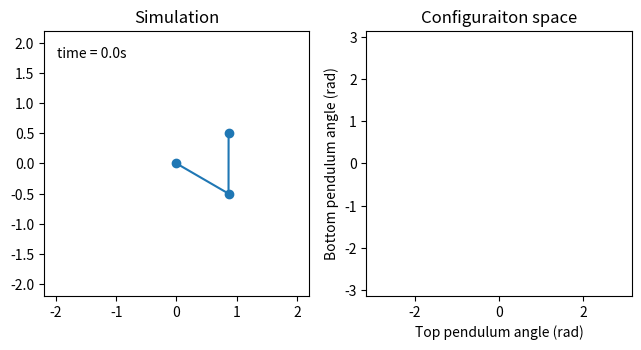

Write the Python code that produced this figure.
import matplotlib.pyplot as plt
from matplotlib.animation import FuncAnimation
import numpy as np

# Define constants
h = 0.01 # Step size
m1 = 1.; m2 = 1.
L1 = 1.; L2 = 1.; g = 9.81
Lt = L1 + L2 + 0.2
phi1 = np.pi/3; phi2 = np.pi; w1 = 0; w2 = 0

# Define state array with initial conditions 
y = np.array([phi1, phi2, w1, w2])

def f(y):
    """Derivatives of each component of y"""
    s = np.sin(y[0]-y[1]); c = np.cos(y[0]-y[1])
    tm = m1 + m2; denom = L1*(2*m1+m2-m2*np.cos(2*(y[0]-y[1])))
    f2 = (-g*(2*m1+m2)*np.sin(y[0]) - m2*g*np.sin(y[0]-2*y[1])-2*s*m2*(y[3]**2*L2+y[2]**2*L1*c))/denom
    f3 = (2*s*(y[2]**2*L1*tm+g*tm*np.cos(y[0])+y[3]**2*L2*m2*c))/denom
    return np.array([y[2],y[3],f2,f3])

def rk4(y):
    """ODE solver using the rk4 method"""
    k1 = h*f(y)
    k2 = h*f(y+k1/2.)
    k3 = h*f(y+k2/2.)
    k4 = h*f(y+k3)
    y = y + (k1 + 2.*(k2 + k3) + k4)/6.
    return y

# Set up matplotlib plots
fig, (ax1, ax2) = plt.subplots(1,2)
ax1.axis([-Lt, Lt, -Lt, Lt])
ax2.axis([-np.pi, np.pi, -np.pi, np.pi])
ax1.set_aspect('equal'); ax2.set_aspect('equal')
ax1.set_title("Simulation")
ax2.set_title("Configuraiton space")
ax2.set_xlabel("Top pendulum angle (rad)")
ax2.set_ylabel("Bottom pendulum angle (rad)")
fig.tight_layout()

line, = ax1.plot([], [], 'o-') # Used for double pendulum
trace, = ax2.plot([], []) # Used for tracing the path in configuration space
time_template = 'time = %.1fs'
time_text = ax1.text(0.05, 0.9, '', transform=ax1.transAxes)

history1 = np.array([y[0]]); history2 = np.array([y[1]])

def animate(i):
    """Function that is ran every frame and updates plots according to the rk4 solution"""
    global y; global history1; global history2
    y = rk4(y)

    history1 = np.append(history1, (y[0]+np.pi)%(2*np.pi)-np.pi)
    history2 = np.append(history2, (y[1]+np.pi)%(2*np.pi)-np.pi)

    x1 = L1*np.sin(y[0]); y1 = -L1*np.cos(y[0])
    x2 = x1 + L2*np.sin(y[1]); y2 = y1 - L2*np.cos(y[1])

    line.set_data([0, x1, x2],[0, y1,y2])
    trace.set_data(history1[:i], history2[:i])
    time_text.set_text(time_template % (i*h))

    return line, trace, time_text

anim = FuncAnimation(fig, animate, 10000, interval = h*1000, blit = True)
plt.show()
